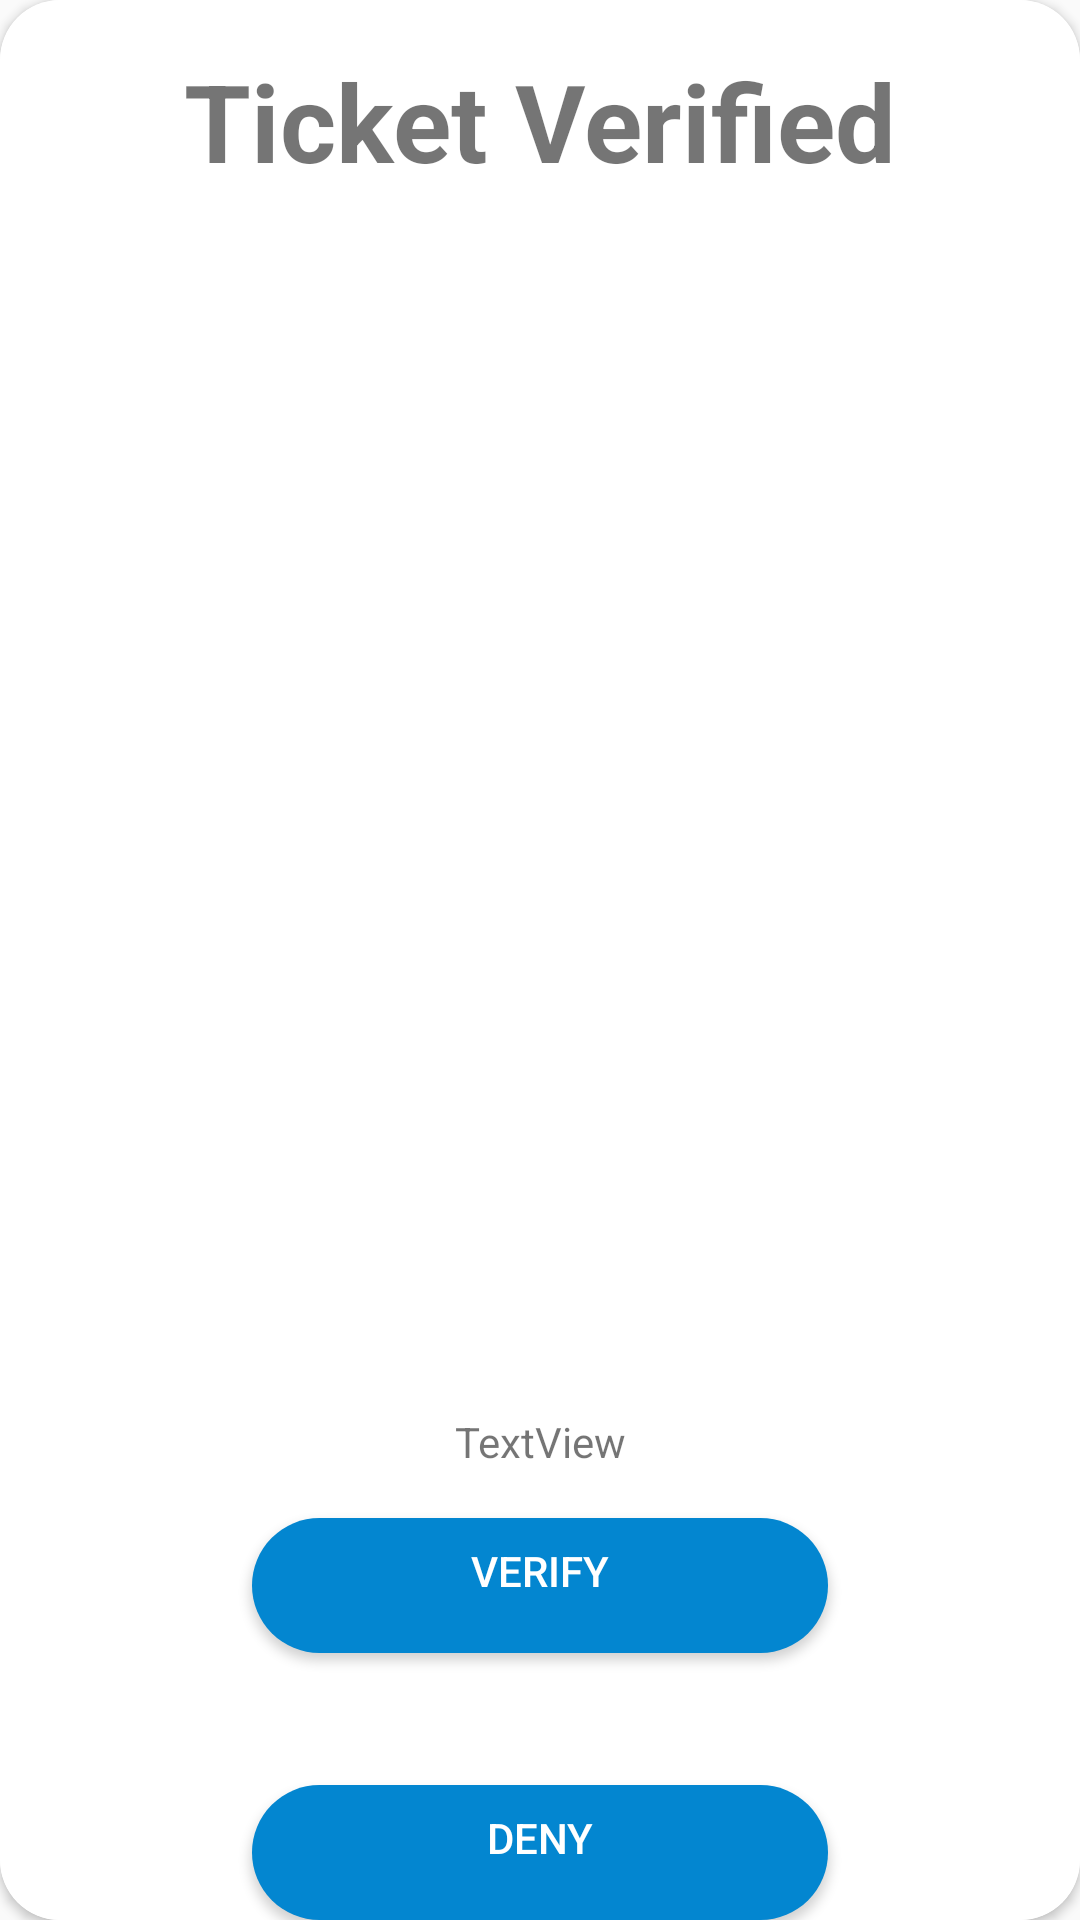

The Android layout XML behind this screen, and the referenced resources:
<!-- AndroidManifest.xml: application theme LoginTheme -->
<!-- res/layout/verified_dialog.xml -->
<?xml version="1.0" encoding="utf-8"?>
<androidx.constraintlayout.widget.ConstraintLayout xmlns:android="http://schemas.android.com/apk/res/android"
    xmlns:app="http://schemas.android.com/apk/res-auto"
    xmlns:tools="http://schemas.android.com/tools"
    android:layout_width="350dp"
    android:layout_height="wrap_content"
    android:layout_gravity="center">

    <androidx.cardview.widget.CardView
        android:layout_width="match_parent"
        android:layout_height="match_parent"
        app:cardCornerRadius="20dp"
        app:layout_constraintBottom_toBottomOf="parent"
        app:layout_constraintEnd_toEndOf="parent"
        app:layout_constraintStart_toStartOf="parent"
        app:layout_constraintTop_toTopOf="parent">

        <androidx.constraintlayout.widget.ConstraintLayout
            android:layout_width="match_parent"
            android:layout_height="match_parent"
            android:background="#FFFFFF"
            android:backgroundTint="#FFFFFF">

            <ImageView
                android:id="@+id/imageView3"
                android:layout_width="264dp"
                android:layout_height="278dp"
                app:layout_constraintBottom_toBottomOf="parent"
                app:layout_constraintEnd_toEndOf="parent"
                app:layout_constraintStart_toStartOf="parent"
                app:layout_constraintTop_toTopOf="parent"
                app:srcCompat="@drawable/greencheck" />

            <ImageView
                android:id="@+id/imageClose"
                android:layout_width="wrap_content"
                android:layout_height="wrap_content"
                app:layout_constraintEnd_toEndOf="parent"
                app:layout_constraintTop_toTopOf="parent"
                app:srcCompat="@drawable/ic_baseline_close_24" />

            <TextView
                android:id="@+id/textView"
                android:layout_width="wrap_content"
                android:layout_height="wrap_content"
                android:layout_marginTop="16dp"
                android:text="Ticket Verified"
                android:textSize="36sp"
                android:textStyle="bold"
                app:layout_constraintEnd_toEndOf="parent"
                app:layout_constraintStart_toStartOf="parent"
                app:layout_constraintTop_toTopOf="parent" />

            <TextView
                android:id="@+id/textView3"
                android:layout_width="348dp"
                android:layout_height="27dp"
                android:layout_marginTop="8dp"
                android:gravity="center"
                android:text="TextView"
                app:layout_constraintEnd_toEndOf="parent"
                app:layout_constraintStart_toStartOf="parent"
                app:layout_constraintTop_toBottomOf="@+id/imageView3" />

            <Button
                android:id="@+id/button"
                android:layout_width="192dp"
                android:layout_height="45dp"
                android:layout_marginTop="12dp"
                android:background="@drawable/btn_bg"
                android:paddingBottom="10dp"
                android:text="Verify"
                android:textColor="#FFFFFF"

                app:layout_constraintEnd_toEndOf="parent"
                app:layout_constraintStart_toStartOf="parent"
                app:layout_constraintTop_toBottomOf="@+id/textView3"
                app:layout_constraintVertical_bias="1.0" />

            <Button
                android:id="@+id/cancel"
                android:layout_width="192dp"
                android:layout_height="45dp"
                android:layout_marginTop="12dp"
                android:background="@drawable/btn_bg"
                android:paddingBottom="10dp"
                android:text="Deny"
                android:textColor="#FFFFFF"
                app:layout_constraintBottom_toBottomOf="parent"
                app:layout_constraintEnd_toEndOf="parent"
                app:layout_constraintStart_toStartOf="parent"
                app:layout_constraintTop_toBottomOf="@+id/button"
                app:layout_constraintVertical_bias="1.0" />
        </androidx.constraintlayout.widget.ConstraintLayout>

    </androidx.cardview.widget.CardView>

</androidx.constraintlayout.widget.ConstraintLayout>
<!-- resources referenced by this layout -->
<resources>
  <!-- drawable btn_bg (drawable) -->
  <?xml version="1.0" encoding="utf-8"?>
  <shape xmlns:android="http://schemas.android.com/apk/res/android">
  
      <solid android:color="#0386D0" />
      <corners android:radius="70dp"/>
  
  </shape>
  <style name="LoginTheme" parent="Theme.AppCompat.Light.DarkActionBar">
          
          <item name="colorPrimary">@color/colorPrimary</item>
          <item name="colorPrimaryDark">@color/colorLoginPrimaryDark</item>
          <item name="colorAccent">@color/colorAccent</item>
          <item name="windowActionBar">false</item>
          <item name="windowNoTitle">true</item>
      </style>
  <color name="colorPrimary">#12B8B8</color>
  <color name="colorLoginPrimaryDark">#FDFFFF</color>
  <color name="colorAccent">#4DB6AC</color>
</resources>
